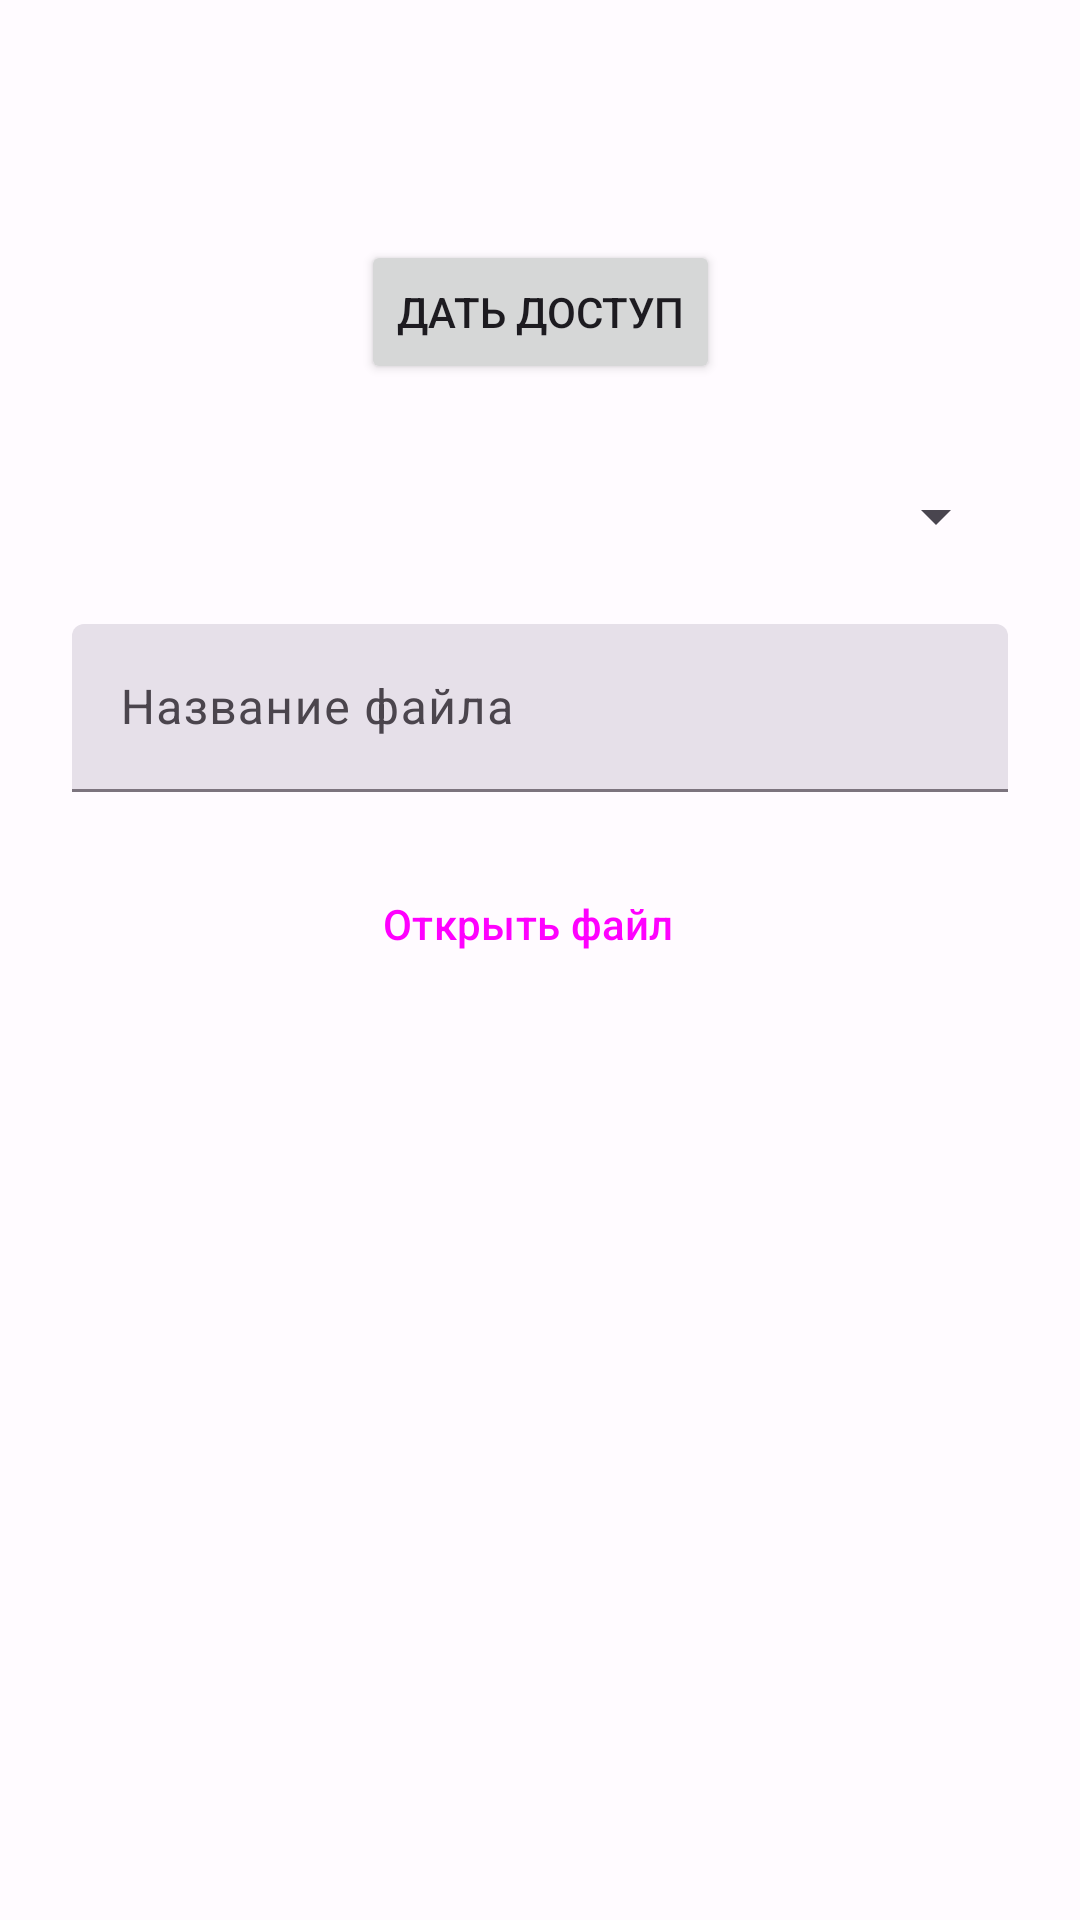

Reconstruct the res/layout file that produces this screen, plus the resources it refers to.
<!-- AndroidManifest.xml: application theme AppTheme_Day -->
<!-- res/layout/fragment_load_language.xml -->
<?xml version="1.0" encoding="utf-8"?>
<androidx.constraintlayout.widget.ConstraintLayout xmlns:android="http://schemas.android.com/apk/res/android"
    android:layout_width="match_parent"
    android:layout_height="match_parent"
    xmlns:tools="http://schemas.android.com/tools"
    xmlns:app="http://schemas.android.com/apk/res-auto"
    tools:context=".ui.fragments.LoadLanguageFragment">

    <Button
        android:id="@+id/buttonFirst"
        android:layout_width="wrap_content"
        android:layout_height="wrap_content"
        android:layout_marginTop="80dp"
        android:text="Дать доступ"
        app:layout_constraintEnd_toEndOf="parent"
        app:layout_constraintStart_toStartOf="parent"
        app:layout_constraintTop_toTopOf="parent" />

    <Spinner
        android:id="@+id/spinnerPath"
        android:layout_width="match_parent"
        android:layout_height="56dp"
        android:layout_marginStart="24dp"
        android:layout_marginTop="16dp"
        android:layout_marginEnd="24dp"
        app:layout_constraintEnd_toEndOf="parent"
        app:layout_constraintStart_toStartOf="parent"
        app:layout_constraintTop_toBottomOf="@+id/buttonFirst" />

    <com.google.android.material.textfield.TextInputLayout
        android:id="@+id/editTextPath"
        style="?attr/textInputFilledStyle"
        android:layout_width="match_parent"
        android:layout_height="56dp"
        android:layout_marginStart="24dp"
        android:layout_marginTop="8dp"
        android:layout_marginEnd="24dp"
        android:hint="Название файла"
        android:inputType="textMultiLine"
        app:layout_constraintEnd_toEndOf="parent"
        app:layout_constraintStart_toStartOf="parent"
        app:layout_constraintTop_toBottomOf="@+id/spinnerPath">

        <com.google.android.material.textfield.TextInputEditText
            android:layout_width="match_parent"
            android:layout_height="match_parent" />

    </com.google.android.material.textfield.TextInputLayout>

    <Button
        android:id="@+id/buttonOpen"
        style="@style/Widget.Material3.Button.Icon"
        android:layout_width="wrap_content"
        android:layout_height="56dp"
        android:layout_marginTop="16dp"
        android:text="Открыть файл"
        app:icon="@drawable/upload"
        app:layout_constraintEnd_toEndOf="parent"
        app:layout_constraintStart_toStartOf="parent"
        app:layout_constraintTop_toBottomOf="@+id/editTextPath" />


</androidx.constraintlayout.widget.ConstraintLayout>
<!-- resources referenced by this layout -->
<resources>
  <style name="AppTheme_Day" parent="Theme.Material3.Light.NoActionBar">
          <item name="colorPrimary">@color/md_theme_light_primary</item>
          <item name="colorOnPrimary">@color/md_theme_light_onPrimary</item>
          <item name="colorPrimaryContainer">@color/md_theme_light_primaryContainer</item>
          <item name="colorOnPrimaryContainer">@color/md_theme_light_onPrimaryContainer</item>
          <item name="colorSecondary">@color/md_theme_light_secondary</item>
          <item name="colorOnSecondary">@color/md_theme_light_onSecondary</item>
          <item name="colorSecondaryContainer">@color/md_theme_light_secondaryContainer</item>
          <item name="colorOnSecondaryContainer">@color/md_theme_light_onSecondaryContainer</item>
          <item name="colorTertiary">@color/md_theme_light_tertiary</item>
          <item name="colorOnTertiary">@color/md_theme_light_onTertiary</item>
          <item name="colorTertiaryContainer">@color/md_theme_light_tertiaryContainer</item>
          <item name="colorOnTertiaryContainer">@color/md_theme_light_onTertiaryContainer</item>
          <item name="colorError">@color/md_theme_light_error</item>
          <item name="colorErrorContainer">@color/md_theme_light_errorContainer</item>
          <item name="colorOnError">@color/md_theme_light_onError</item>
          <item name="colorOnErrorContainer">@color/md_theme_light_onErrorContainer</item>
          <item name="android:colorBackground">@color/md_theme_light_background</item>
          <item name="colorOnBackground">@color/md_theme_light_onBackground</item>
          <item name="colorSurface">@color/md_theme_light_surface</item>
          <item name="colorOnSurface">@color/md_theme_light_onSurface</item>
          <item name="colorSurfaceVariant">@color/md_theme_light_surfaceVariant</item>
          <item name="colorOnSurfaceVariant">@color/md_theme_light_onSurfaceVariant</item>
          <item name="colorOutline">@color/md_theme_light_outline</item>
          <item name="colorOnSurfaceInverse">@color/md_theme_light_inverseOnSurface</item>
          <item name="colorSurfaceInverse">@color/md_theme_light_inverseSurface</item>
          <item name="colorPrimaryInverse">@color/md_theme_light_inversePrimary</item>
  
      </style>
  <color name="md_theme_light_primary">#794A99</color>
  <color name="md_theme_light_onPrimary">#FFFFFF</color>
  <color name="md_theme_light_primaryContainer">#F3DAFF</color>
  <color name="md_theme_light_onPrimaryContainer">#2F004C</color>
  <color name="md_theme_light_secondary">#256C2C</color>
  <color name="md_theme_light_onSecondary">#FFFFFF</color>
  <color name="md_theme_light_secondaryContainer">#A9F5A5</color>
  <color name="md_theme_light_onSecondaryContainer">#002205</color>
  <color name="md_theme_light_tertiary">#6D4EA1</color>
  <color name="md_theme_light_onTertiary">#FFFFFF</color>
  <color name="md_theme_light_tertiaryContainer">#ECDCFF</color>
  <color name="md_theme_light_onTertiaryContainer">#270058</color>
  <color name="md_theme_light_error">#BA1A1A</color>
  <color name="md_theme_light_errorContainer">#FFDAD6</color>
  <color name="md_theme_light_onError">#FFFFFF</color>
  <color name="md_theme_light_onErrorContainer">#410002</color>
  <color name="md_theme_light_background">#FFFBFF</color>
  <color name="md_theme_light_onBackground">#1D1B1E</color>
  <color name="md_theme_light_surface">#FFFBFF</color>
  <color name="md_theme_light_onSurface">#1D1B1E</color>
  <color name="md_theme_light_surfaceVariant">#EADFEA</color>
  <color name="md_theme_light_onSurfaceVariant">#4B454D</color>
  <color name="md_theme_light_outline">#7C747E</color>
  <color name="md_theme_light_inverseOnSurface">#F6EFF3</color>
  <color name="md_theme_light_inverseSurface">#332F33</color>
  <color name="md_theme_light_inversePrimary">#E3B5FF</color>
</resources>
